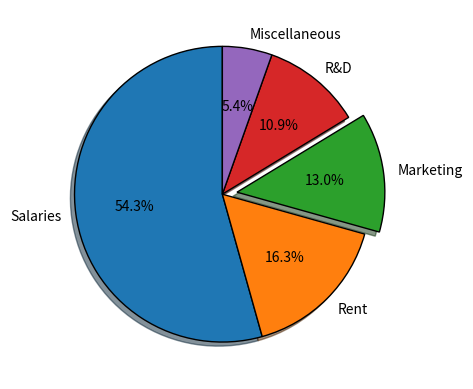

Write the Python code that produced this figure.
import matplotlib.pyplot as plt

expenses = ["Salaries", "Rent", "Marketing", "R&D", "Miscellaneous"]
amounts = [500, 150, 120, 100, 50]

explodes = [0,0,0.1,0,0]
plt.pie(amounts, labels=expenses , autopct="%1.1f%%",
        wedgeprops={
            "edgecolor" : "black",
            "linewidth" : 1,
        },
        explode=explodes,
        shadow=True,
        startangle=90
        )


plt.show( )
